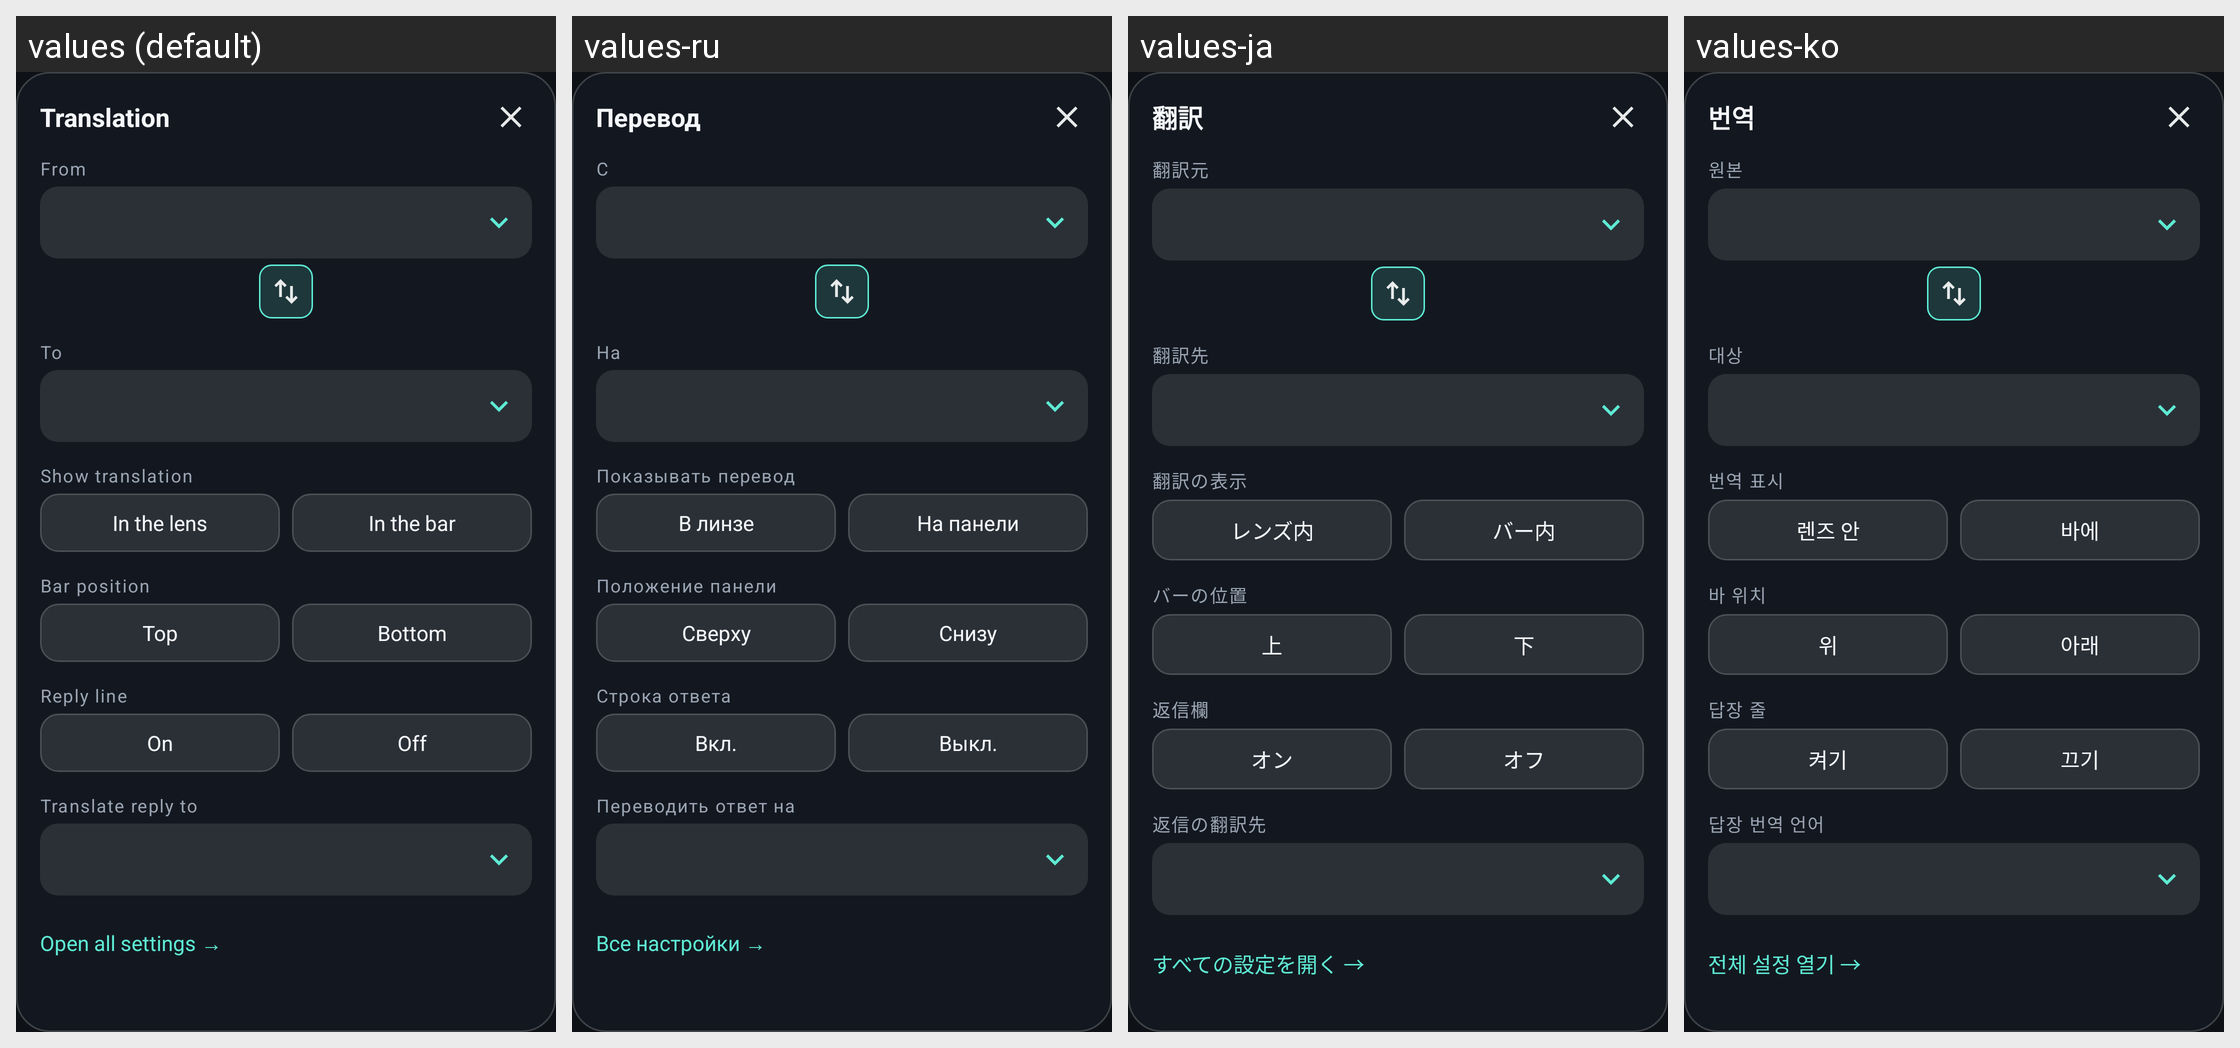

Translations of the strings shown on this Android screen, per locale in the grid:
Android screen res/layout/overlay_panel.xml rendered under 4 locales, left to right: values (default), values-ru, values-ja, values-ko. Device: Nexus 5 (rendered at 1080×1920; each locale shown at half size, 540×960, under a caption strip naming it); theme Theme.SubLens.
Other locales in the repository, not shown: values-de, values-es, values-fr, values-it, values-pl, values-pt, values-tr, values-zh.
Strings drawn on this screen, with the default value and each locale's value (text and hints the layout hard-codes, and strings that could not be matched under every locale, appear in the picture but are not listed):

panel_title
  values: Translation
  values-ru: Перевод
  values-ja: 翻訳
  values-ko: 번역

label_from
  values: From
  values-ru: С
  values-ja: 翻訳元
  values-ko: 원본

label_to
  values: To
  values-ru: На
  values-ja: 翻訳先
  values-ko: 대상

label_mode
  values: Show translation
  values-ru: Показывать перевод
  values-ja: 翻訳の表示
  values-ko: 번역 표시

choice_lens
  values: In the lens
  values-ru: В линзе
  values-ja: レンズ内
  values-ko: 렌즈 안

choice_bar
  values: In the bar
  values-ru: На панели
  values-ja: バー内
  values-ko: 바에

label_bar
  values: Bar position
  values-ru: Положение панели
  values-ja: バーの位置
  values-ko: 바 위치

choice_above
  values: Top
  values-ru: Сверху
  values-ja: 上
  values-ko: 위

choice_below
  values: Bottom
  values-ru: Снизу
  values-ja: 下
  values-ko: 아래

label_composer
  values: Reply line
  values-ru: Строка ответа
  values-ja: 返信欄
  values-ko: 답장 줄

choice_on
  values: On
  values-ru: Вкл.
  values-ja: オン
  values-ko: 켜기

choice_off
  values: Off
  values-ru: Выкл.
  values-ja: オフ
  values-ko: 끄기

label_reply
  values: Translate reply to
  values-ru: Переводить ответ на
  values-ja: 返信の翻訳先
  values-ko: 답장 번역 언어

panel_open_app
  values: Open all settings →
  values-ru: Все настройки →
  values-ja: すべての設定を開く →
  values-ko: 전체 설정 열기 →
